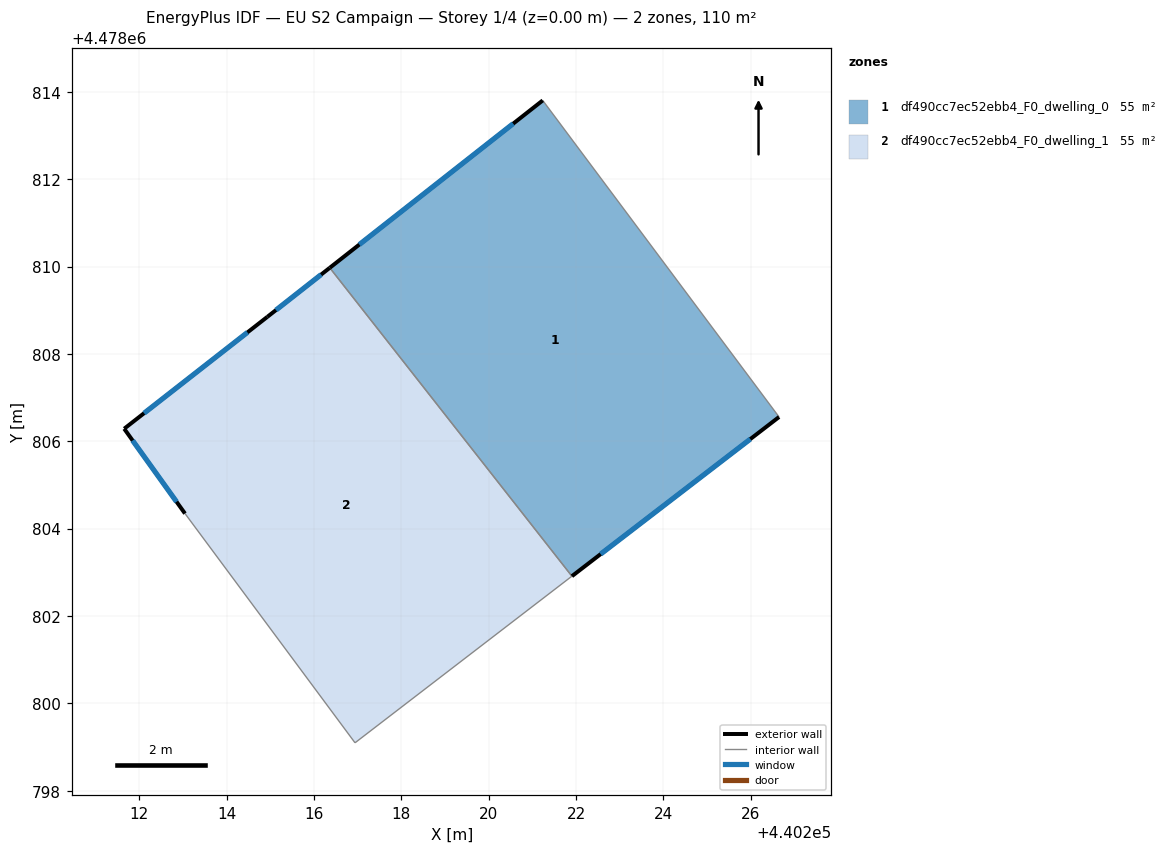
=== STOREY PLAN SPEC (per zone: floor XY polygon, exterior-wall plan segments, windows/doors) ===
zone 1: df490cc7ec52ebb4_F0_dwelling_0  (54.9 m²)
  floor: (440221.24, 4478813.81) (440226.65, 4478806.56) (440221.91, 4478802.91) (440216.36, 4478809.97)
  exterior wall: (440221.91, 4478802.91) – (440226.65, 4478806.56)  [6.0 m]
    window: (440222.56, 4478803.42) – (440225.99, 4478806.05)  [9.4 m²]
  exterior wall: (440221.24, 4478813.81) – (440216.36, 4478809.97)  [6.2 m]
    window: (440220.56, 4478813.28) – (440217.04, 4478810.51)  [9.7 m²]
  interior walls: 2
zone 2: df490cc7ec52ebb4_F0_dwelling_1  (54.9 m²)
  floor: (440216.36, 4478809.97) (440221.91, 4478802.91) (440216.94, 4478799.10) (440213.05, 4478804.35) (440211.66, 4478806.29) (440214.93, 4478808.85)
  exterior wall: (440214.93, 4478808.85) – (440211.66, 4478806.29)  [4.2 m]
    window: (440214.48, 4478808.50) – (440212.11, 4478806.65)  [6.5 m²]
  exterior wall: (440216.36, 4478809.97) – (440214.93, 4478808.85)  [1.8 m]
    window: (440216.16, 4478809.82) – (440215.13, 4478809.01)  [2.8 m²]
  exterior wall: (440211.66, 4478806.29) – (440213.05, 4478804.35)  [2.4 m]
    window: (440211.85, 4478806.02) – (440212.85, 4478804.62)  [3.7 m²]
  interior walls: 3

=== DERIVED (storey summary) ===
Building: EU S2 Campaign
Storey: 1 of 4  (floor level z = 0.00 m)
Storey gross floor area: 109.8 m²
Zones on this storey: 2
  - df490cc7ec52ebb4_F0_dwelling_0: floor 54.9 m²; exterior wall 12.2 m (36.6 m²); 2 window(s) 19.1 m²; WWR 52.2%
  - df490cc7ec52ebb4_F0_dwelling_1: floor 54.9 m²; exterior wall 8.4 m (25.1 m²); 3 window(s) 13.1 m²; WWR 52.2%
Zone adjacency (shared interzone walls):
  - df490cc7ec52ebb4_F0_dwelling_0 ↔ df490cc7ec52ebb4_F0_dwelling_1